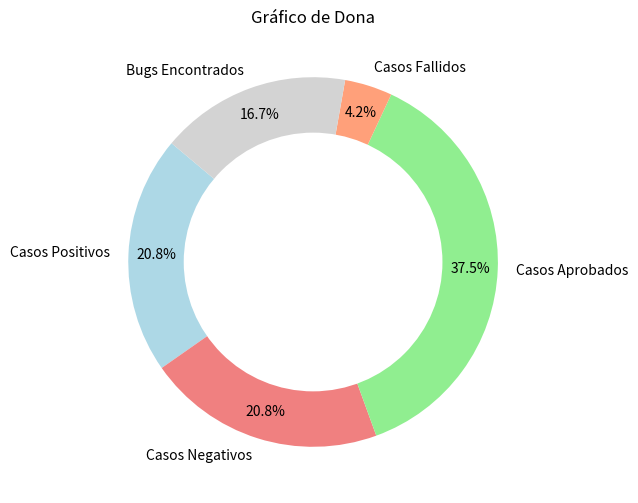

Here is the Python script that generated this plot:

"""
import matplotlib.pyplot as plt

# Datos de los casos de prueba
prioridades = ['Alta', 'Alta', 'Alta', 'Media', 'Media', 'Alta', 'Media', 'Baja', 'Baja', 'Alta']

# Datos de los bugs
criticidades = ['Alta', 'Alta', 'Alta', 'Media', 'Media', 'Alta', 'Media', 'Baja', 'Baja', 'Alta']

# Conteo de prioridades y criticidades
conteo_prioridades = {'Alta': 0, 'Media': 0, 'Baja': 0}
conteo_criticidades = {'Alta': 0, 'Media': 0, 'Baja': 0}

for prioridad in prioridades:
    conteo_prioridades[prioridad] += 1

for criticidad in criticidades:
    conteo_criticidades[criticidad] += 1

# Combinación de los conteos
conteo_combinado = {}
for prioridad, conteo_prioridad in conteo_prioridades.items():
    for criticidad, conteo_criticidad in conteo_criticidades.items():
        conteo_combinado[(prioridad, criticidad)] = conteo_prioridad + conteo_criticidad

# Creación del gráfico de pastel combinado
plt.figure(figsize=(8, 6))
plt.pie(conteo_combinado.values(), labels=conteo_combinado.keys(), autopct='%1.1f%%', startangle=140)
plt.title('Distribución de Prioridades y Criticidades')
plt.show()
"""
"""
import matplotlib.pyplot as plt

# Datos de la tabla
estados = ['Pasó', 'Pasó', 'Pasó', 'Pasó', 'Pasó', 'Pasó', 'Pasó', 'Pasó', 'Pasó', 'Falló']

# Conteo de casos de prueba en cada estado
conteo_estados = {}
for estado in estados:
    if estado in conteo_estados:
        conteo_estados[estado] += 1
    else:
        conteo_estados[estado] = 1

# Creación del gráfico de pastel
plt.figure(figsize=(8, 6))
plt.pie(conteo_estados.values(), labels=conteo_estados.keys(), autopct='%1.1f%%', startangle=140)
plt.title('Distribución de Casos de Prueba por Estado')
plt.show()
"""
"""
import matplotlib.pyplot as plt

# Datos de la tabla
criticidades = ['Alta', 'Alta', 'Alta', 'Baja']

# Conteo de bugs en cada categoría de criticidad
conteo_criticidades = {}
for criticidad in criticidades:
    if criticidad in conteo_criticidades:
        conteo_criticidades[criticidad] += 1
    else:
        conteo_criticidades[criticidad] = 1

# Creación del gráfico de pastel
plt.figure(figsize=(8, 6))
plt.pie(conteo_criticidades.values(), labels=conteo_criticidades.keys(), autopct='%1.1f%%', startangle=140)
plt.title('Distribución de Criticidades de Bugs')
plt.show()
"""

import matplotlib.pyplot as plt

# Datos
positivos = 5
negativos = 5
aprobados = 9
fallidos = 1
bugs = 4

# Crear el gráfico de dona
labels = ['Casos Positivos', 'Casos Negativos', 'Casos Aprobados', 'Casos Fallidos', 'Bugs Encontrados']
sizes = [positivos, negativos, aprobados, fallidos, bugs]
colors = ['lightblue', 'lightcoral', 'lightgreen', 'lightsalmon', 'lightgrey']

plt.figure(figsize=(8, 6))
plt.pie(sizes, labels=labels, colors=colors, autopct='%1.1f%%', startangle=140, pctdistance=0.85)
plt.gca().add_artist(plt.Circle((0,0),0.70,fc='white'))
plt.title('Gráfico de Dona')
plt.show()

